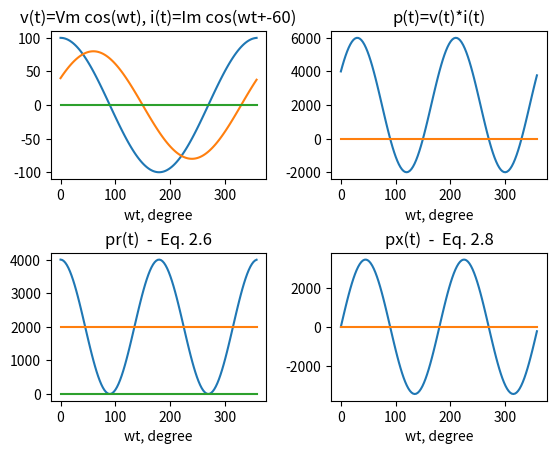
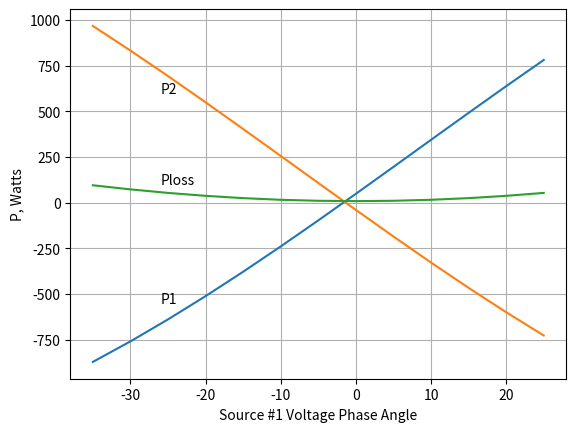
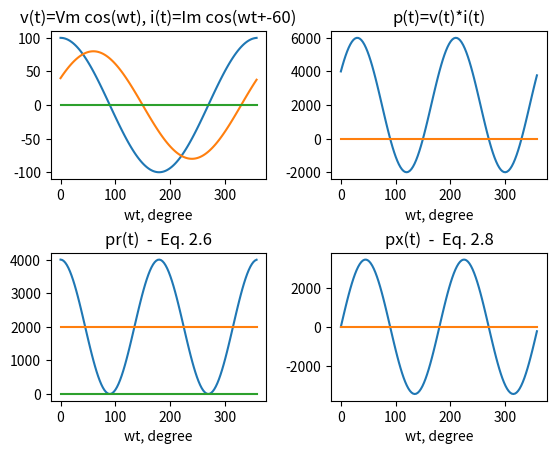
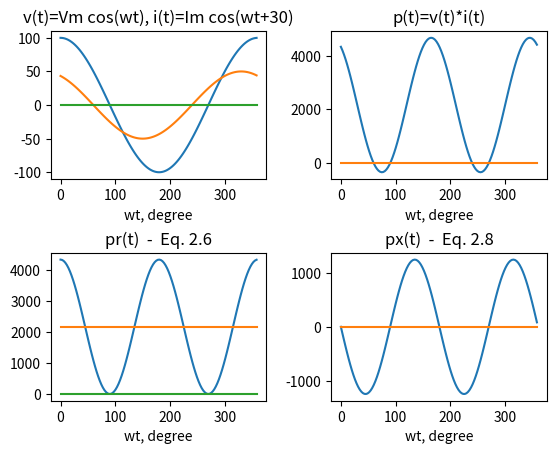
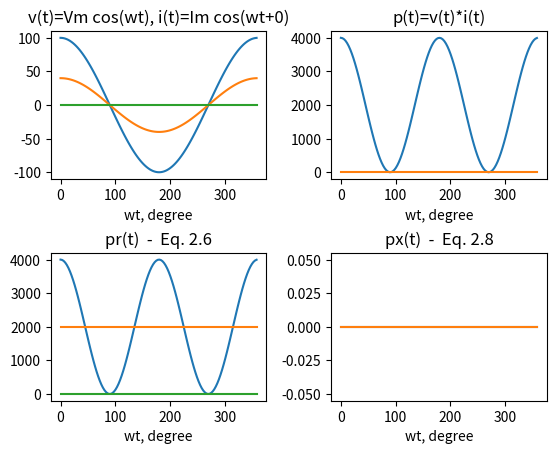

Reproduce these figures in Python, in order.
import matplotlib.pyplot as plt
import numpy as np

# ######## Example 2.1 ############

Vm = 100
thetav = 0   # Volage amplitude and phase angle
Z = 1.25
gama = 60   # Impedance magnitude and phase angle
def runExample21(Vm,thetav,Z,gama):
    thetai = thetav - gama
    theta = (thetav-thetai)*np.pi/180   # Degree to radian
    Im = Vm/Z                           # Current amplitude
    wt = np.arange(0.0, 2*np.pi, 0.05)  # wt from 0 to 2*pi
    v = Vm*np.cos(wt)                   # Instantaneous voltage
    i = Im*np.cos(wt+thetai*np.pi/180)  # Instantaneous current
    p = v*i                             # Instantaneous power
    V = Vm/np.sqrt(2)                   # rms voltage and current
    I = Im/np.sqrt(2)
    P = V*I*np.cos(theta)               # Average power
    Q = V*I*np.sin(theta)               # Reactive power
    S = P+1j*Q                          # Complex power
    pr = P*(1+np.cos(2*(wt+thetav)))    # Eq. (2.6)
    px = Q*np.sin(2*(wt+thetav))        # Eq. (2.8)
    PP = P*np.ones(len(wt))             # Average power of length w for plot
    xline = np.zeros(len(wt))           # Generates a zero vector
    wt = wt*180/np.pi                   # Converting radians to degree

    # Creating the figure
    fig, axes = plt.subplots(2, 2)
    for line in [v, i, xline]:
        axes[0, 0].plot(wt, line)
    axes[0, 0].set_title("v(t)=Vm cos(wt), i(t)=Im cos(wt+{0})".format(thetai))
    axes[0, 0].set_xlabel("wt, degree")

    for line in [p, xline]:
        axes[0, 1].plot(wt, line)
    axes[0, 1].set_title("p(t)=v(t)*i(t)")
    axes[0, 1].set_xlabel("wt, degree")

    for line in [pr, PP, xline]:
        axes[1, 0].plot(wt, line)
    axes[1, 0].set_title("pr(t)  -  Eq. 2.6")
    axes[1, 0].set_xlabel("wt, degree")

    for line in [px, xline]:
        axes[1, 1].plot(wt, line)
    axes[1, 1].set_title("px(t)  -  Eq. 2.8")
    axes[1, 1].set_xlabel("wt, degree")

    fig.subplots_adjust(
        wspace=0.3, hspace=0.5)  # Legger til mellomrom mellom figurer.
    return fig
fig = runExample21(Vm,thetav,Z,gama)

#plt.show()


# ######### Example 2.2 - Complex power balance ########
print("Example 2.2")
V = 1200 + 1j * 0  # Input Voltage
Z1 = 60 + 1j * 0   # Input impedance 1
Z2 = 6 + 1j * 12   # Input impedance 2
Z3 = 30 - 1j * 30  # Input impedance 3

I1, I2, I3 = [V / Z for Z in [Z1, Z2, Z3]]           # I = V/Z
print("I: ", I1, I2, I3)
S1, S2, S3 = [V * np.conj(I) for I in [I1, I2, I3]]  # S = U*I'
print("S: ", S1, S2, S3)
print("S sum:", S1+S2+S3)


# ######### Example 2.3 - Power factor correction #######
print("Example 2.3")
V = 200 + 1j * 0
Z1 = 100 + 1j * 0
Z2 = 10 + 1j * 20
# Find total real power, total reactive power, PF, total current
S1, S2 = [V**2 / np.conj(Z) for Z in [Z1, Z2]]
Stot = S1 + S2
print(Stot)
Ptot = np.real(Stot)
Qtot = np.imag(Stot)
Itot = np.conj(Stot) / np.conj(V)
print("Total real P: ", Ptot)
print("Total reactive Q: ", Qtot)
print("Total current I:", Itot)
print("PF: ", np.cos(np.angle(Stot)))

# Find the capacitance of the capacitor connected across the loads to
# improve the overall power factor to 0.8 lagging.

# Total power is equal, both for 0,6 and 0,8 power factor.
newTheta = np.arccos(0.8)
newQtot = Ptot * np.tan(newTheta)
Qc = Qtot - newQtot
Zc = V**2 / (1j * Qc)
C = 10**6 / (2 * np.pi * 50 * Zc)           # myF: 10E6/2pi*f*Z
print("New theta", np.arccos(0.8), np.arccos(0.8) * 180 / np.pi)
print("New total Q: ", newQtot)
print("Zc: ", Zc)
print("Installed C:{0} microF".format(C))

Snew = Ptot + 1j * newQtot
Inew = np.conj(Snew) / np.conj(V)
print("New S:", Snew)
print("New I:{0}, ({1} v{2})".format(Inew, np.abs(Inew),
                                     np.angle(Inew) * 180 / np.pi))


# ###### Example 2.4 #########
print("Example 2.4")
V = 1400 + 1j * 0
freq = 60
# Load 1, inductiv, 125 kva at 0.28 pf
# Load 2, capacitiv, 10 kw and 40 kvar
# Load 3, Resistive load of 15 kwar
kv = 1000
theta = np.arccos(0.28)
S1 = (125*np.cos(theta)+1j*125*np.sin(theta))*kv
S2 = (10-1j*40)*kv
S3 = 15 * kv
print("S1:", S1)
print("S2:", S2)
print("S3:", S3)

# Find the total kW, kvar, kVA and the supply PF
Stot = S1 + S2 + S3
print("Total kW: ", np.real(Stot))
print("Total kvar: ", np.imag(Stot))
print("Total kVA: ", np.abs(Stot))
print("PF: ", np.real(Stot) / np.abs(Stot))

# Determine the kvar ratoing of a capacitor and the capacitance in
# microF to improve the total power factor to be 0.8 lagging.
newTheta = np.arccos(0.8)   # Finding the new angle with PF = 0.8
newQtot = np.real(Stot)*np.tan(newTheta)  # Finding the new total Q with PF 0.8
Qc = np.imag(Stot)-newQtot  # Installed Qc = Qold - Qnew
Xc = V**2/np.conj(0-1j*Qc)  # Convert to Z
C = 10**6/(2*np.pi*freq*np.abs(Xc))  # Convert from Z to C

print("newTheta: ", newTheta, newTheta*180/np.pi)
print("newQtot: ", newQtot)
print("Qc kvar: ", Qc)
print("Xc Ohms: ", Xc)
print("C microF: ", C)


# ########## Example 2.5 #################
# Two voltage sources over a line Z      #
def polarToCart(arg, angle=0, deg=False):
    if deg:
        angle = angle * np.pi / 180
    a = arg * (np.cos(angle) + 1j * np.sin(angle))
    return a


def cartToPolar(z, deg=False):
    scale = 1
    if deg:
        scale = 180 / np.pi
    a = [np.abs(z), np.angle(z) * scale]
    return a


V1 = polarToCart(120, -5, deg=True)
V2 = 100
Z = 1 + 1j * 7

I12 = (V1 - V2) / Z
I21 = (V2 - V1) / Z
print("I12: ", cartToPolar(I12, deg=True))
print("I21: ", cartToPolar(I21, deg=True))
S12 = V1 * np.conj(I12)
S21 = V2 * np.conj(I21)
print("S12: {0} W = {1} W".format(S12, cartToPolar(S12, deg=True)))
print("S21: {0} W = {1} W".format(S21, cartToPolar(S21, deg=True)))

# Line losses
Sloss = S12 + S21
print("Sloss: ", Sloss)

# ######### Example 2.6 #########
# Create input from to voltage sources, #1 with variable plus/minus 30
# degree from given value. Magnitude of V1, V2 and angle V2 is kept constant
# Compute complex power for each source and the line loss.
# Tabulate P1, P2, PL against V1 angle.
E1 = 120                    # Source #1 Voltage Mag
a1 = -5                     # Source #1 Phase angle
E2 = 100                    # Source #2 Voltage Mag
a2 = 0                      # Source #2 Phase angle
R = 1                       # Line Resistance
X = 7                       # Line Reactance
Z = R + 1j * X              # Line Impedance
a1 = np.arange(a1 - 30, a1 + 35, 5)  # Finding plus/minus 30 degr
a1r = a1*np.pi/180          # Convert degrees to radians
a2 = np.ones(len(a1))*a2    # Create col. array of same length for a2
a2r = a2*np.pi/180          # Convert degrees to radians
V1 = E1*np.cos(a1r) + 1j * E1*np.sin(a1r)
V2 = E2*np.cos(a2r) + 1j * E2*np.sin(a2r)
I12 = (V1-V2)/Z
I21 = (V2-V1)/Z
S1 = V1*np.conj(I12)        # Finding Apparent power S1
P1 = np.real(S1)
Q1 = np.imag(S1)
S2 = V2*np.conj(I21)        # Finding Apparent power S2
P2 = np.real(S2)
Q2 = np.imag(S2)
Sloss = S1+S2               # Finding Apparent power Sloss
Ploss = np.real(Sloss)
Qloss = np.imag(Sloss)
Result1 = [a1, P1, P2, Ploss]
print("{0} \t {1} \t {2} \t {3}".format("Delta 1", "P-1", "P-2", "Ploss"))
for i in np.arange(len(a1)):
    print("{0} \t {1:10.4f} \t {2:10.4f} \t {3:10.4f}".format(
        Result1[0][i], Result1[1][i], Result1[2][i], Result1[3][i]))
fig, ax = plt.subplots()
for i in Result1[1:]:
    ax.plot(a1, i)
ax.set_xlabel("Source #1 Voltage Phase Angle")
ax.set_ylabel("P, Watts")
ax.text(-26, -550, "P1")
ax.text(-26, 600, "P2")
ax.text(-26, 100, "Ploss")
ax.grid(True)
#plt.show()

# ######### Example 2.7 ############
# A three-phase line has an impedance of 2 + 4j Ohm. Line-to-Line Voltage
# magnitude is |V| = 207.85 V. The load connects to twho balanced three-phase
# loads, one Delta-connected and one Y-connected. The Y-connected has impedance
# of 30 + 40j per phase, and the Delta-connected has 60 - j45 Ohm.
# Find a: Current, real power and reactive power drawn from the supply
# Find b: The line voltage at the combined loads.
# Find c: the current per phase in each load
# Find d: The total real and reactive powers in each load and the line.
print("Example 2.7")
Vsup = 207.85                   # Supply voltage magnitude
Zline = 2+1j*4                  # Line impedance
Zload1_delta = 60 - 1j * 45      # Line-to-line Impedance of Delta-load
Zload2_y = 30 + 1j * 40          # Line-to-neutral Impedance of Y-load
Zload1_y = Zload1_delta/3.0     # Converting the Delta-connected load into Y-eq
print("Z_delta as Y: ", Zload1_y)
# Finding the total phase impedance
Ztot_phase = Zline + (Zload1_y * Zload2_y) / (Zload1_y + Zload2_y)
Vsup_phase = Vsup / np.sqrt(3)
I_phase = Vsup_phase / Ztot_phase
print("Phase current: ", I_phase)
Stot = 3 * Vsup_phase * np.conj(I_phase)
print("Total real power from supply: ", np.real(Stot))
print("Total reactive power from supply: ", np.imag(Stot))

# b)
Vload_phase = Vsup_phase - Zline * I_phase  # V2 = V1 - Z*I
Vload_line = Vload_phase * np.sqrt(3) * polarToCart(
    1, 30, deg=True)  # Convert phase to line
print("Voltage at load, Line-to-Line: ", Vload_line,
      cartToPolar(Vload_line, deg=True))

# c)
I_load_1_y = Vload_phase / Zload1_y
I_load_2_y = Vload_phase / Zload2_y
I_load_1_delta = I_load_1_y / (np.sqrt(3) * polarToCart(1, -30, deg=True))
print("I1, Y: ", I_load_1_y, cartToPolar(I_load_1_y, deg=True))
print("I2, Y: ", I_load_2_y, cartToPolar(I_load_2_y, deg=True))
print("I1ab, delta: ", I_load_1_delta, cartToPolar(I_load_1_delta, deg=True))

# d)
S1 = 3*Vload_phase*I_load_1_y
S2 = 3*Vload_phase*I_load_2_y
Sline = 3*Zline*I_phase**2
print("S1: ", S1, cartToPolar(S1, deg=True))
print("S2: ", S2, cartToPolar(S2, deg=True))
print("Sline: ", Sline, cartToPolar(Sline, deg=True))

# ########## Example 2.8 ##############
# The first load absorbs 560.1 kVA at 0.707 power factor lagging.
# Current lagging after voltage. The second load absorbs 132 kW at unity
# power factor.
# Find a: The magnitude of the line voltage atthe source end of the line.
# Find b: Total real and reactive power loss in the line.
# Find c: Real power and reactive power supplied at the sending end of the line

Z_line_phase = 0.4 + 1j * 2.7   # Phase impedance
Vload_line = 3810.5             # Voltage magnitude at load
Vload_phase = Vload_line/(np.sqrt(3))  # Voltage pr phase at load
theta = np.arccos(0.707)
S1_mag = 560.1*1000
S1 = S1_mag * np.cos(theta) + 1j * S1_mag * np.sin(theta)
S2 = 132*1000
Stot = S1+S2
print(Stot)
I_phase = np.conj(Stot) / (3 * np.conj(Vload_phase))  # S = 3*V*I'
print("I_phase: ", I_phase, cartToPolar(I_phase, deg=True))
Vsup_phase = Vload_phase + I_phase * Z_line_phase
Vsup_line = Vsup_phase * np.sqrt(3)
print("Voltage line magnitude at supply: ", np.abs(Vsup_line))

# b)
Sline = 3 * I_phase**2 * Z_line_phase
print("Real and reactive power loss in the line: ", Sline)

# c)
Ssup = 3 * Vsup_phase * np.conj(I_phase)
print("Real and reactive power supplied at the sending end of the line [kVA]: ",
      Ssup/1000)


# ######## Problems Chap 2, 2.1 #############
# Modify Example 2.1 to take in new values for Vm, thetav, Zmag, gama
# Test an inductive, capacitive and resistive load. Compare.
# Find b: Calculate real and ractive power for each load and compare the
#         results obatined from the curves.
# Find c: Find the sum S of all the loads.

Vm = 100        # Peak voltage Vm,
thetav = 0      # Voltage phase angle,
Zmag = [
    polarToCart(1.25, 60, deg=True),
    polarToCart(2.0, -30, deg=True),
    polarToCart(2.5, 0, deg=True)
]
gama = [60, -30, 0]
for i in np.arange(len(Zmag)):
    print(Zmag[i])
    fig = runExample21(Vm, thetav, np.abs(Zmag[i]), gama[i])
    #plt.show()

# b)
S1 = Vm**2/np.conj(Zmag[0])/2       # Divide by to because = sqrt(2)**2
S2 = Vm**2/np.conj(Zmag[1])/2
S3 = Vm**2/np.conj(Zmag[2])/2
Stot = S1+S2+S3
print("S1: ", S1)
print("S2: ", S2)
print("S3: ", S3)
print("Stot: ", Stot)

# ######### Problem 2.2 ##############
# Find a: the complex power supplied to the load
# Find b: the instantaneous current i(t) and the rms value of the current
#          supplied to the load.
# Find c: The load impedance
# Plot d: v(t), p(t), i(t)
print("Problem 2.2")
v_mag = 200
w = 377

# instant power p(t) = |V||I|*cos(theta)+|V||I|*cos(theta)cos(2(wt+thetav))
thetav = -36.87
# Vm = |V|*sqrt(2)
P = 800
Px = 1000
# 800 = Vm*Im*cos(theta)/(sqrt(2)*sqrt(2))
I_mag = 2*800/(v_mag * np.cos(thetav*np.pi/180))
print("I", I_mag, cartToPolar(I_mag,deg=True))
Q = np.sqrt(Px**2-P**2)
S = P + 1j * Q
print("S: ",S)
